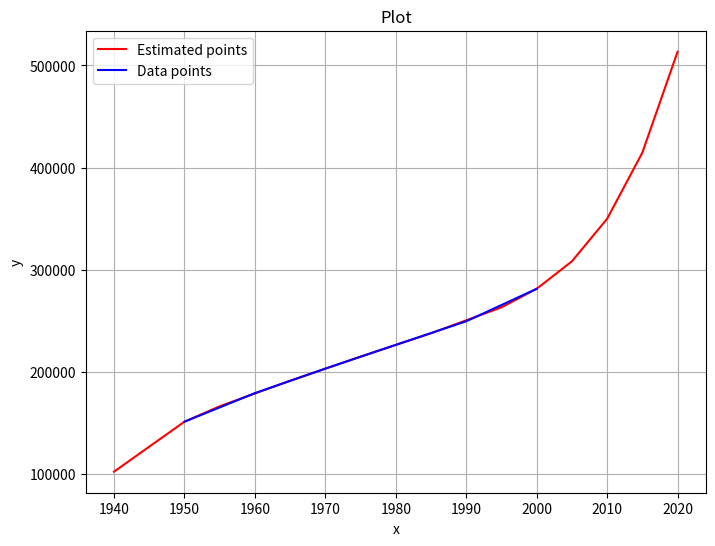

Recreate this plot in Python.
import numpy as np
import matplotlib.pyplot as plt


def plot_points_and_points(points_1=None, points_2=None):
    """
    Plot points and/or a given function over the x-axis range determined by the points.

    Parameters:
    points (list of tuples): List of (x, y) points to be plotted.
    func (function): The function to plot.
    """
    plt.figure(figsize=(8, 6))

    if points_2:
        x_values = [point[0] for point in points_2]
        y_values = [point[1] for point in points_2]
        plt.plot(
            x_values, y_values, "r-", label="Estimated points"
        )  # Use 'b-' for blue line

        # Determine x-axis range based on points
        x_min = min(x_values)
        x_max = max(x_values)
        x_range = (x_min, x_max)

    # Plot points if provided
    if points_1:
        x_values = [point[0] for point in points_1]
        y_values = [point[1] for point in points_1]
        plt.plot(
            x_values, y_values, "b-", label="Data points"
        )  # Use 'b-' for blue line

        # Determine x-axis range based on points
        x_min = min(x_values)
        x_max = max(x_values)
        x_range = (x_min, x_max)

    # Add title and labels
    plt.title("Plot")
    plt.xlabel("x")
    plt.ylabel("y")

    # Add a legend
    plt.legend()

    # Show grid
    plt.grid(True)

    # Display the plot
    plt.show()


def newton_divided_difference(x_: list[float], f_: list[list[float]]) -> float:
    F_ = np.zeros((n + 1, n + 1), np.float64)
    for i in range(n + 1):
        F_[i][0] = f_[i]

    for i in range(1, n + 1):
        for j in range(1, i + 1):
            F_[i][j] = (F_[i][j - 1] - F_[i - 1][j - 1]) / (x_[i] - x_[i - j])

    res = [F_[i][i] for i in range(n + 1)]
    print(f"The i-th divided difference is consecutively:\n{res}")
    return res


def P(x):
    return F[0] + np.sum(
        [F[i] * np.prod([x - x_[j] for j in range(i)]) for i in range(1, n + 1)]
    )


x_ = np.array([1950, 1960, 1970, 1980, 1990, 2000], np.float64)
f_ = np.array([151326, 179323, 203302, 226542, 249633, 281422], np.float64)

assert len(x_) == len(f_), "data length not match"
n = len(x_) - 1
F = newton_divided_difference(x_, f_)

print("\nRandom points estimated with Newton Divided Difference Formula")
x_to_approx = [1940, 1950, 1955, 1965, 1975, 1985, 1995, 2000, 2005, 2010, 2015, 2020]
estimated_points = [(x, P(x)) for x in x_to_approx]

for point in estimated_points:
    print(f"P_{n}({point[0]}) = {point[1]}")

print("\nResult for approximating population of the US:")
for point in estimated_points:
    if point[0] in [1940, 1975, 2020]:
        print(f"There will be {int(point[1]) * 1000:,} people in {point[0]}")

print("\nThe reported population of the US in 1975 is 216 million people")
print("==> Good approximation")
print("The reported population of the US in 2020 is 329,5 million people")
print("==> Bad approximation")

plot_points_and_points(list(zip(x_, f_)), estimated_points)
